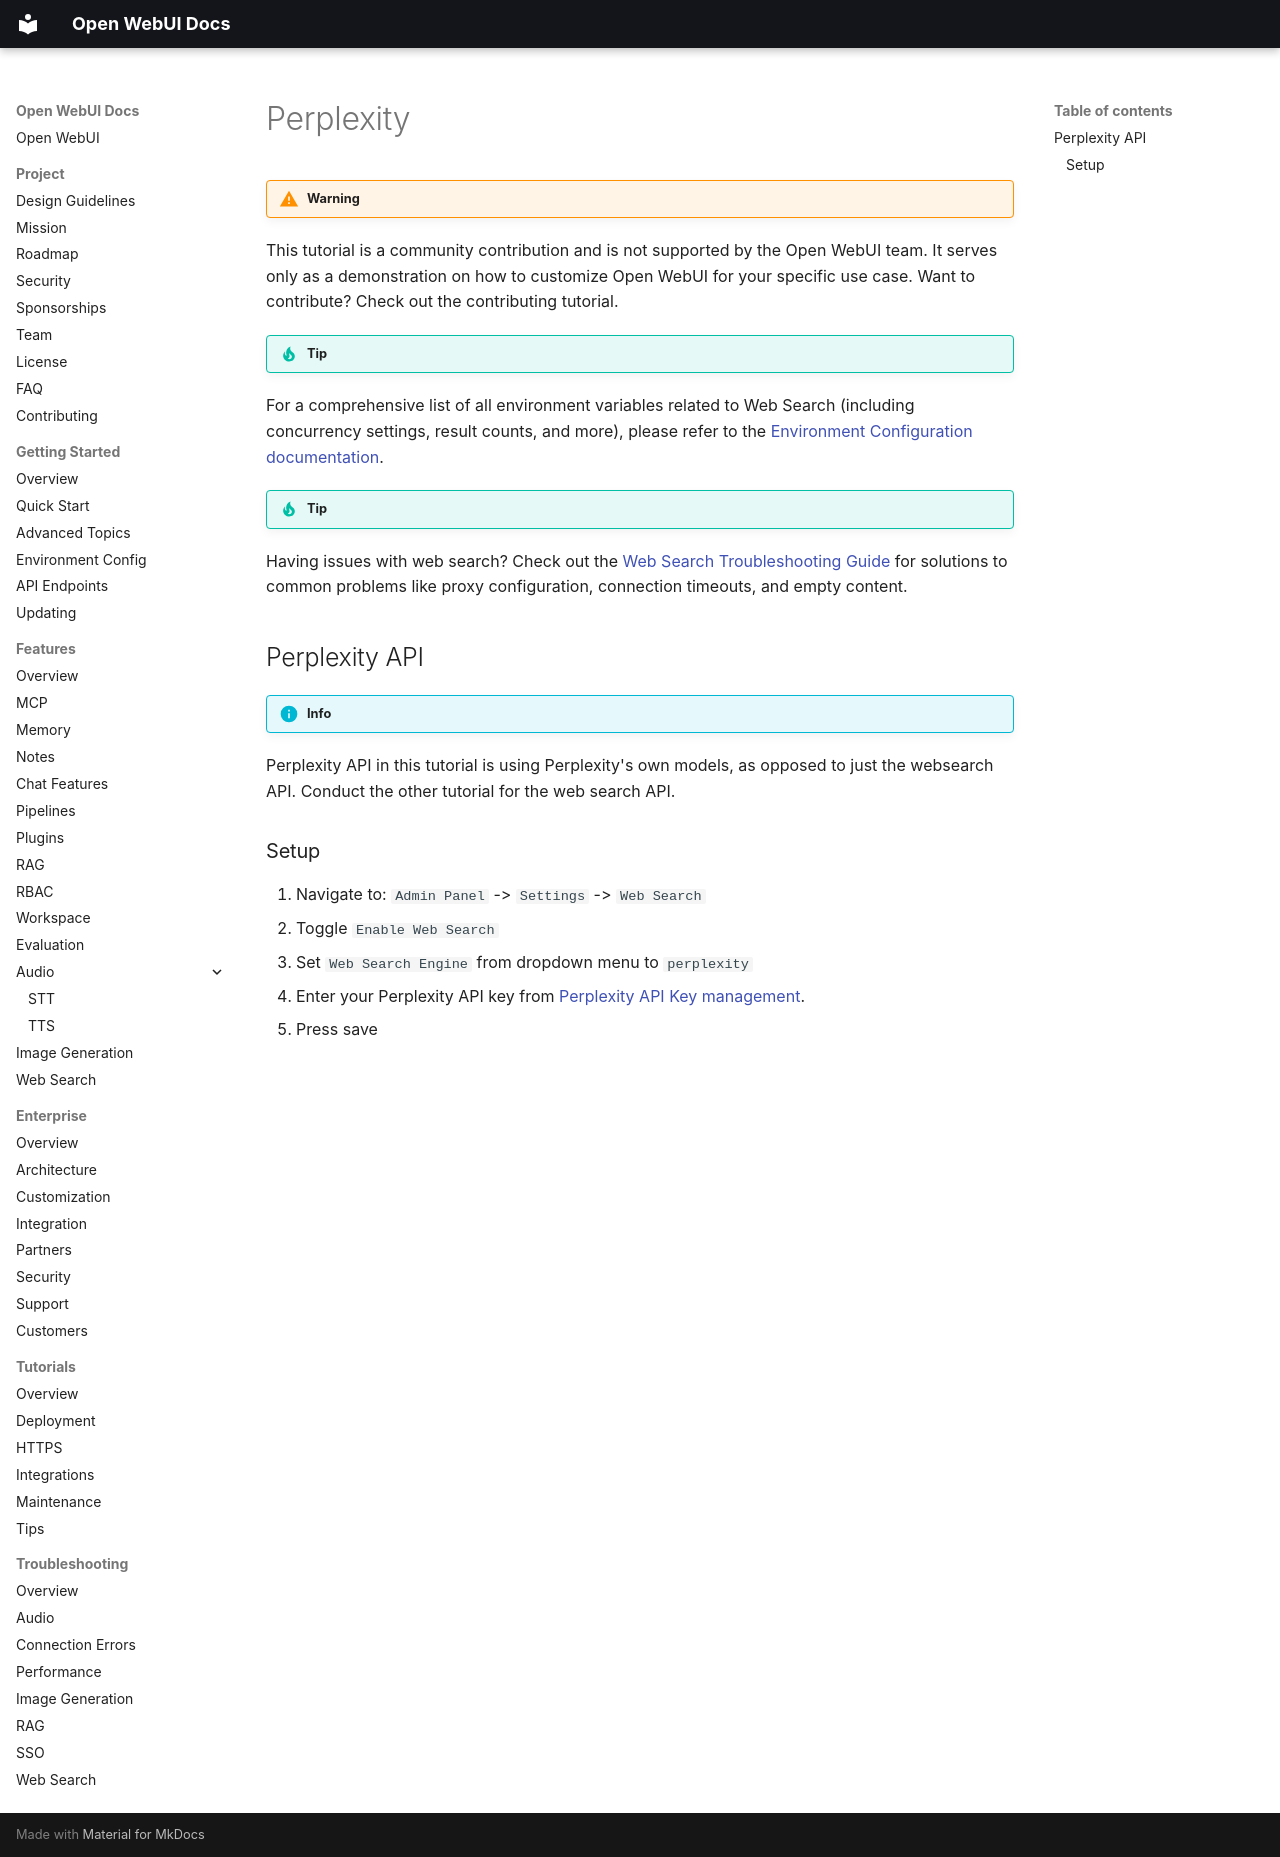

repository: AlexeyGrishin01/openwebui-docs · page: features/web-search/perplexity/index.html · generator: mkdocs

!!! warning

This tutorial is a community contribution and is not supported by the Open WebUI team. It serves only as a demonstration on how to customize Open WebUI for your specific use case. Want to contribute? Check out the contributing tutorial.

!!! tip

For a comprehensive list of all environment variables related to Web Search (including concurrency settings, result counts, and more), please refer to the [Environment Configuration documentation](../getting-started/env-configuration#web-search.md).

!!! tip Troubleshooting

Having issues with web search? Check out the [Web Search Troubleshooting Guide](../troubleshooting/web-search.md) for solutions to common problems like proxy configuration, connection timeouts, and empty content.

## Perplexity API

!!! info

Perplexity API in this tutorial is using Perplexity's own models, as opposed to just the websearch API. Conduct the other tutorial for the web search API.

### Setup

1. Navigate to: `Admin Panel` -> `Settings` -> `Web Search`
2. Toggle `Enable Web Search`
3. Set `Web Search Engine` from dropdown menu to `perplexity`
4. Enter your Perplexity API key from [Perplexity API Key management](https://www.perplexity.ai/account/api/keys).
5. Press save
